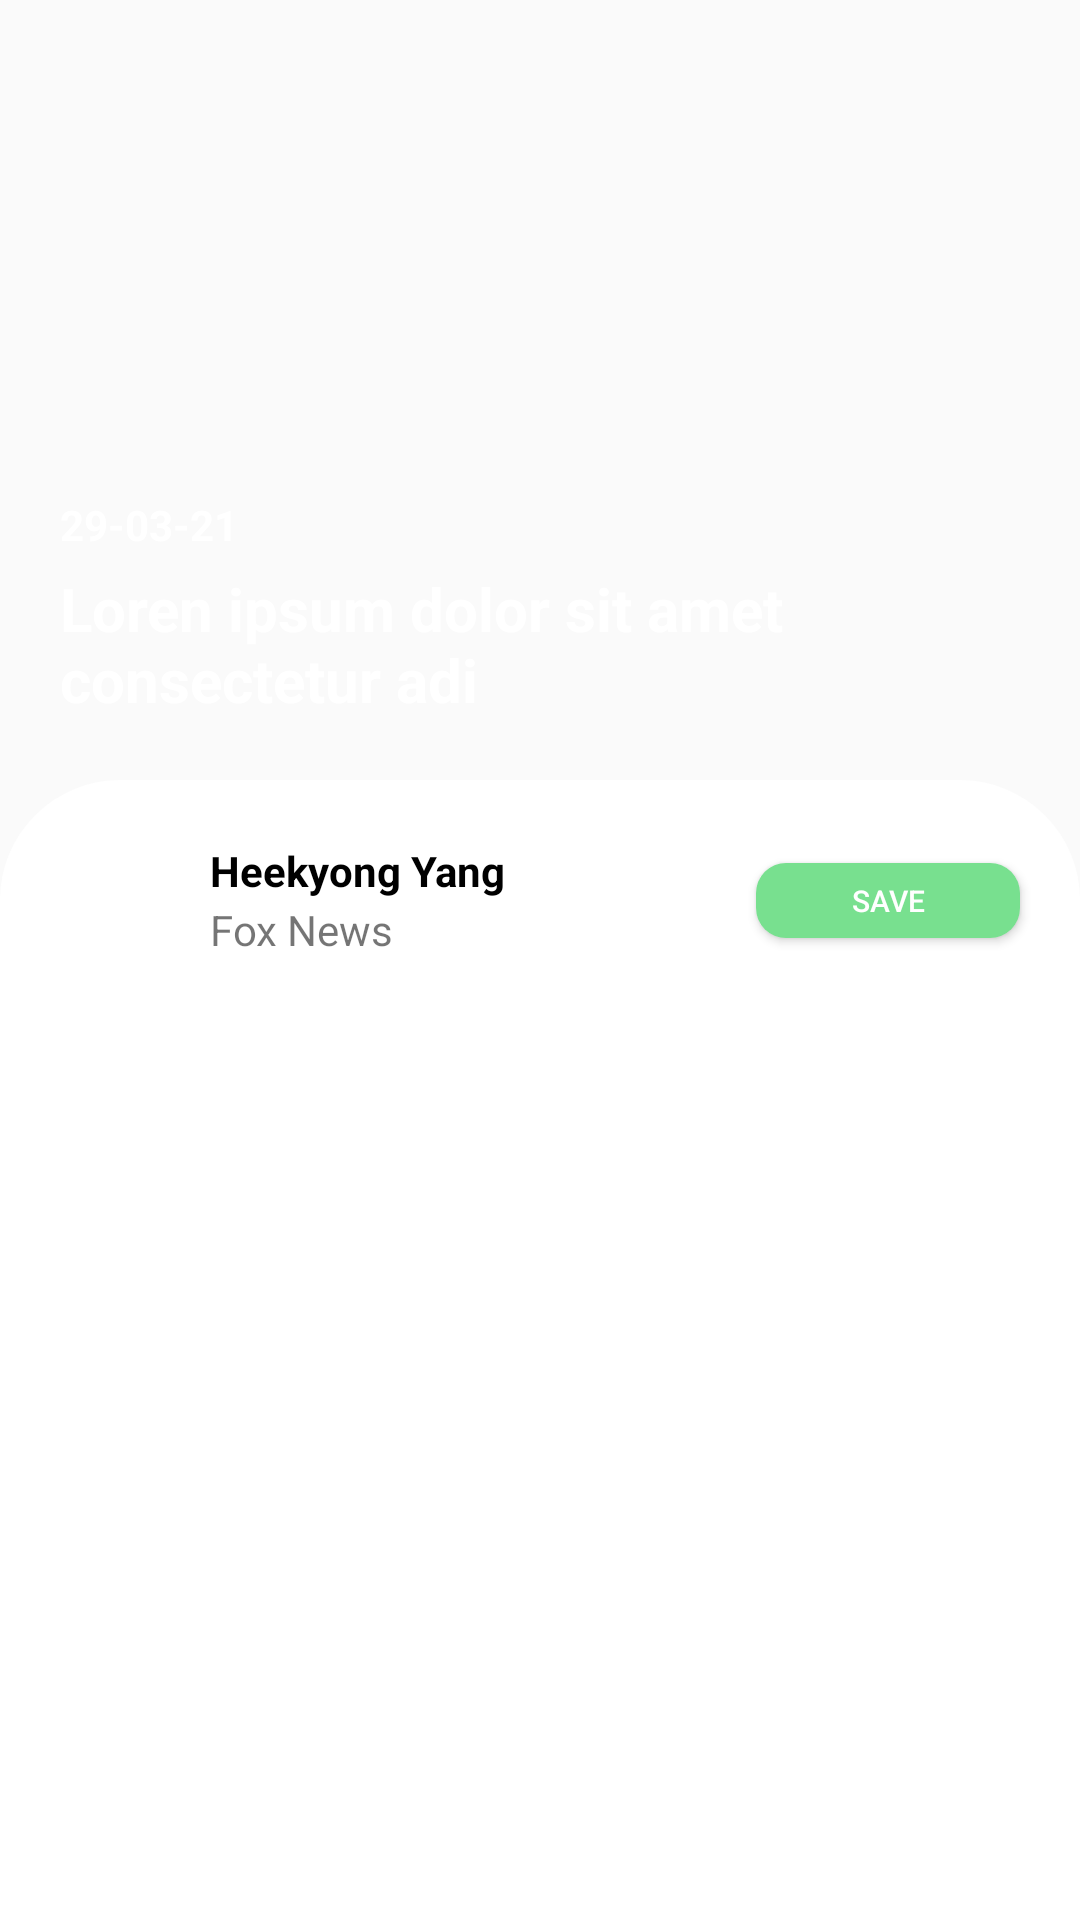

Produce the Android XML layout that renders to this screen, including the resource entries it uses.
<!-- AndroidManifest.xml: application theme Theme.MyApplication -->
<!-- res/layout/activity_article_details.xml -->
<?xml version="1.0" encoding="utf-8"?>
<androidx.constraintlayout.widget.ConstraintLayout xmlns:android="http://schemas.android.com/apk/res/android"
    xmlns:app="http://schemas.android.com/apk/res-auto"
    xmlns:tools="http://schemas.android.com/tools"
    android:layout_width="match_parent"
    android:layout_height="match_parent"
    tools:context=".views.ArticleDetails">

    <androidx.constraintlayout.widget.ConstraintLayout
        android:id="@+id/cl1"
        android:layout_width="match_parent"
        android:layout_height="match_parent"
        app:layout_constraintEnd_toEndOf="parent"
        app:layout_constraintStart_toStartOf="parent"
        app:layout_constraintTop_toTopOf="parent">

        <ImageView
            android:id="@+id/ivArticleImage"
            android:layout_width="match_parent"
            android:layout_height="300dp"
            android:scaleType="fitXY"
            android:src="@drawable/tiger"
            app:layout_constraintEnd_toEndOf="parent"
            app:layout_constraintStart_toStartOf="parent"
            app:layout_constraintTop_toTopOf="parent" />

        <ImageButton
            android:id="@+id/btnArrowBack"
            android:layout_width="wrap_content"
            android:layout_height="wrap_content"
            android:layout_margin="@dimen/dp_30"
            android:background="@drawable/ic_arrow_back_white"
            app:layout_constraintStart_toStartOf="parent"
            app:layout_constraintTop_toTopOf="parent" />

        <TextView
            android:id="@+id/tvArticleDate"
            android:layout_width="wrap_content"
            android:layout_height="wrap_content"
            android:layout_marginStart="@dimen/dp_20"
            android:layout_marginBottom="@dimen/dp_5"
            android:text="@string/date"
            android:textColor="@color/white"
            android:textStyle="bold"
            app:layout_constraintBottom_toTopOf="@id/tvArticleTitle"
            app:layout_constraintStart_toStartOf="parent" />

        <TextView
            android:id="@+id/tvArticleTitle"
            android:layout_width="match_parent"
            android:layout_height="wrap_content"
            android:layout_marginStart="@dimen/dp_20"
            android:layout_marginEnd="@dimen/dp_20"
            android:layout_marginBottom="@dimen/dp_60"
            android:text="@string/title"
            android:textColor="@color/white"
            android:textSize="@dimen/sp_20"
            android:textStyle="bold"
            app:layout_constraintBottom_toBottomOf="@id/ivArticleImage"
            app:layout_constraintStart_toStartOf="parent" />

        <androidx.constraintlayout.widget.ConstraintLayout
            android:layout_width="match_parent"
            android:layout_height="0dp"
            android:layout_marginTop="@dimen/dp_20"
            android:background="@drawable/article_background"
            app:layout_constraintBottom_toBottomOf="parent"
            app:layout_constraintEnd_toEndOf="parent"
            app:layout_constraintStart_toStartOf="parent"
            app:layout_constraintTop_toBottomOf="@id/tvArticleTitle">


            <ImageView
                android:id="@+id/ivAuthorImage"
                android:layout_width="@dimen/dp_40"
                android:layout_height="@dimen/dp_40"
                android:layout_margin="@dimen/dp_20"
                android:scaleType="fitXY"
                android:src="@drawable/tiger"
                app:layout_constraintStart_toStartOf="parent"
                app:layout_constraintTop_toTopOf="parent" />

            <TextView
                android:id="@+id/tvAuthorName"
                android:layout_width="wrap_content"
                android:layout_height="wrap_content"
                android:layout_marginStart="@dimen/dp_10"
                android:maxLength="16"
                android:text="@string/author_name"
                android:textColor="@color/black"
                android:textStyle="bold"
                app:layout_constraintBottom_toTopOf="@id/tvSourceName"
                app:layout_constraintStart_toEndOf="@id/ivAuthorImage"
                app:layout_constraintTop_toTopOf="@id/ivAuthorImage"

                />

            <TextView
                android:id="@+id/tvSourceName"
                android:layout_width="wrap_content"
                android:layout_height="wrap_content"
                android:layout_marginStart="@dimen/dp_10"
                android:text="@string/source_name"
                app:layout_constraintBottom_toBottomOf="@id/ivAuthorImage"
                app:layout_constraintStart_toEndOf="@id/ivAuthorImage"
                app:layout_constraintTop_toBottomOf="@id/tvAuthorName"
                />

            <Button
                android:id="@+id/btnSave"
                android:layout_width="wrap_content"
                android:layout_height="@dimen/dp_25"
                android:layout_marginEnd="@dimen/dp_20"
                android:background="@drawable/button_background"
                android:text="@string/save"
                android:textColor="@color/white"
                android:textSize="@dimen/sp_10"
                app:layout_constraintBottom_toBottomOf="@id/ivAuthorImage"
                app:layout_constraintEnd_toEndOf="parent"
                app:layout_constraintTop_toTopOf="@id/ivAuthorImage" />

            <ScrollView
                android:layout_width="match_parent"
                android:layout_height="wrap_content"
                android:layout_margin="@dimen/dp_20"
                app:layout_constraintBottom_toBottomOf="parent"
                app:layout_constraintEnd_toEndOf="parent"
                app:layout_constraintStart_toStartOf="parent"
                app:layout_constraintTop_toBottomOf="@id/ivAuthorImage">

                <androidx.constraintlayout.widget.ConstraintLayout
                    android:layout_width="match_parent"
                    android:layout_height="match_parent">

                    <TextView
                        android:id="@+id/tvArticleContent"
                        android:layout_width="match_parent"
                        android:layout_height="match_parent"
                        android:text="@string/content"
                        android:textColor="@color/black"
                        android:textSize="@dimen/sp_22"
                        android:visibility="invisible"
                        app:layout_constraintBottom_toBottomOf="parent"
                        app:layout_constraintEnd_toEndOf="parent"
                        app:layout_constraintStart_toStartOf="parent"
                        app:layout_constraintTop_toTopOf="parent" />

                    <TextView
                        android:id="@+id/tvErrorText"
                        android:layout_width="wrap_content"
                        android:layout_height="wrap_content"
                        android:layout_gravity="center"
                        android:text="@string/error_text"
                        android:textSize="@dimen/sp_16"
                        android:visibility="invisible"
                        app:layout_constraintBottom_toBottomOf="parent"
                        app:layout_constraintEnd_toEndOf="parent"
                        app:layout_constraintStart_toStartOf="parent"
                        app:layout_constraintTop_toTopOf="parent" />

                </androidx.constraintlayout.widget.ConstraintLayout>
            </ScrollView>

        </androidx.constraintlayout.widget.ConstraintLayout>

    </androidx.constraintlayout.widget.ConstraintLayout>


</androidx.constraintlayout.widget.ConstraintLayout>
<!-- resources referenced by this layout -->
<resources>
  <color name="black">#FF000000</color>
  <color name="white">#FFFFFFFF</color>
  <dimen name="dp_10">10dp</dimen>
  <dimen name="dp_20">20dp</dimen>
  <dimen name="dp_25">25dp</dimen>
  <dimen name="dp_30">30dp</dimen>
  <dimen name="dp_40">40dp</dimen>
  <dimen name="dp_5">5dp</dimen>
  <dimen name="dp_60">60dp</dimen>
  <dimen name="sp_10">10sp</dimen>
  <dimen name="sp_16">16sp</dimen>
  <dimen name="sp_20">20sp</dimen>
  <dimen name="sp_22">22sp</dimen>
  <!-- drawable article_background (drawable) -->
  <?xml version="1.0" encoding="utf-8"?>
  <shape android:shape="rectangle" xmlns:android="http://schemas.android.com/apk/res/android">
  
      <solid android:color="@color/white"/>
      <corners android:topRightRadius="@dimen/dp_40"
          android:topLeftRadius="@dimen/dp_40"/>
  
  </shape>
  <!-- drawable button_background (drawable) -->
  <?xml version="1.0" encoding="utf-8"?>
  <shape android:shape="rectangle" xmlns:android="http://schemas.android.com/apk/res/android">
  
      <solid android:color="#78e08f"/>
      <corners android:radius="@dimen/dp_10"/>
  
  </shape>
  <string name="author_name">Heekyong Yang</string>
  <string name="content">Washington (CNN)Two US congressmen on Tuesday made an unannounced visit to Afghanistan as the US races to evacuate as many people as possible from the country in the remaining days of the US military… [+2750 chars]</string>
  <string name="date">29-03-21</string>
  <string name="error_text">content not available</string>
  <string name="save">Save</string>
  <string name="source_name">Fox News</string>
  <string name="title">Loren ipsum dolor sit amet consectetur adi</string>
  <style name="Theme.MyApplication" parent="Theme.AppCompat.Light.NoActionBar">
          
          <item name="colorPrimary">@color/button_color</item>
          <item name="colorPrimaryVariant">@color/button_color</item>
          <item name="colorOnPrimary">@color/white</item>
          
          <item name="colorSecondary">@color/teal_200</item>
          <item name="colorSecondaryVariant">@color/teal_700</item>
          <item name="colorOnSecondary">@color/black</item>
          
          <item name="android:statusBarColor" tools:targetApi="l">?attr/colorPrimaryVariant</item>
          
      </style>
  <color name="button_color">#708148</color>
  <color name="teal_200">#FF03DAC5</color>
  <color name="teal_700">#FF018786</color>
</resources>
